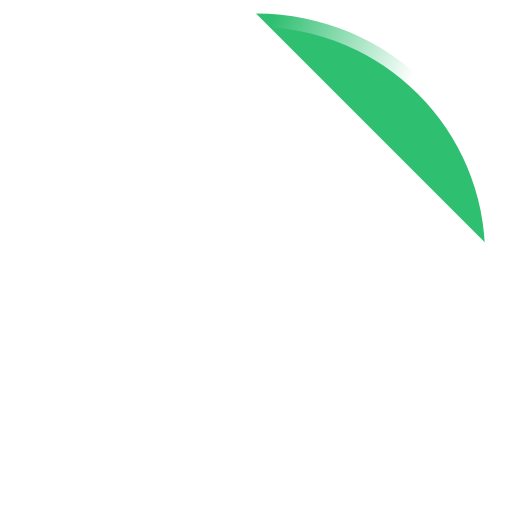
t = 0.00 s
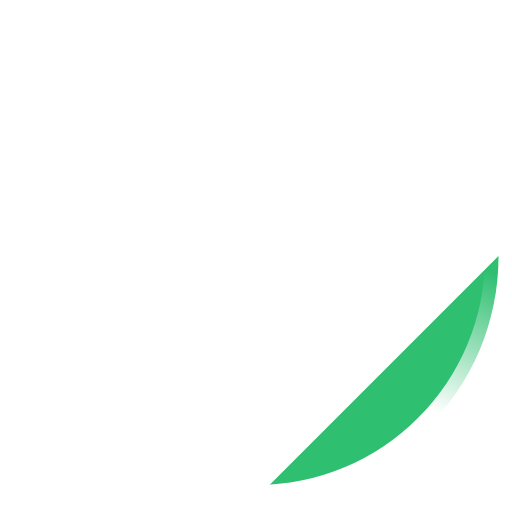
t = 0.23 s
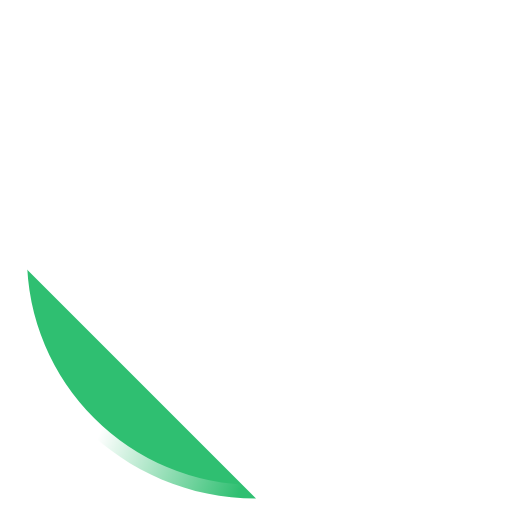
t = 0.45 s
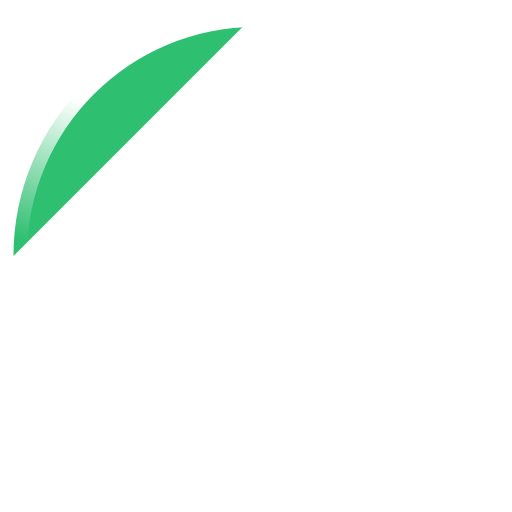
t = 0.68 s

The animated SVG that drew these frames (rendered in a browser with its animation timeline set to each time). Animation: 2 SMIL elements (animateTransform=2); one cycle of 0.90 s, repeats indefinitely.

<!-- By Sam Herbert (@sherb), for everyone. More @ http://goo.gl/7AJzbL -->
<svg width="38" height="38" viewBox="0 0 38 38" xmlns="http://www.w3.org/2000/svg">
    <defs>
        <linearGradient x1="8.042%" y1="0%" x2="65.682%" y2="23.865%" id="a">
            <stop stop-color="#fff" stop-opacity="0" offset="0%"/>
            <stop stop-color="#fff" stop-opacity=".631" offset="63.146%"/>
            <stop stop-color="#fff" offset="100%"/>
        </linearGradient>
    </defs>
    <g fill="#2FBF71" fill-rule="evenodd">
        <g transform="translate(1 1)">
            <path d="M36 18c0-9.94-8.06-18-18-18" id="Oval-2" stroke="url(#a)" stroke-width="2">
                <animateTransform
                    attributeName="transform"
                    type="rotate"
                    from="0 18 18"
                    to="360 18 18"
                    dur="0.9s"
                    repeatCount="indefinite" />
            </path>
            <circle fill="#fff" cx="36" cy="18" r="1">
                <animateTransform
                    attributeName="transform"
                    type="rotate"
                    from="0 18 18"
                    to="360 18 18"
                    dur="0.9s"
                    repeatCount="indefinite" />
            </circle>
        </g>
    </g>
</svg>
